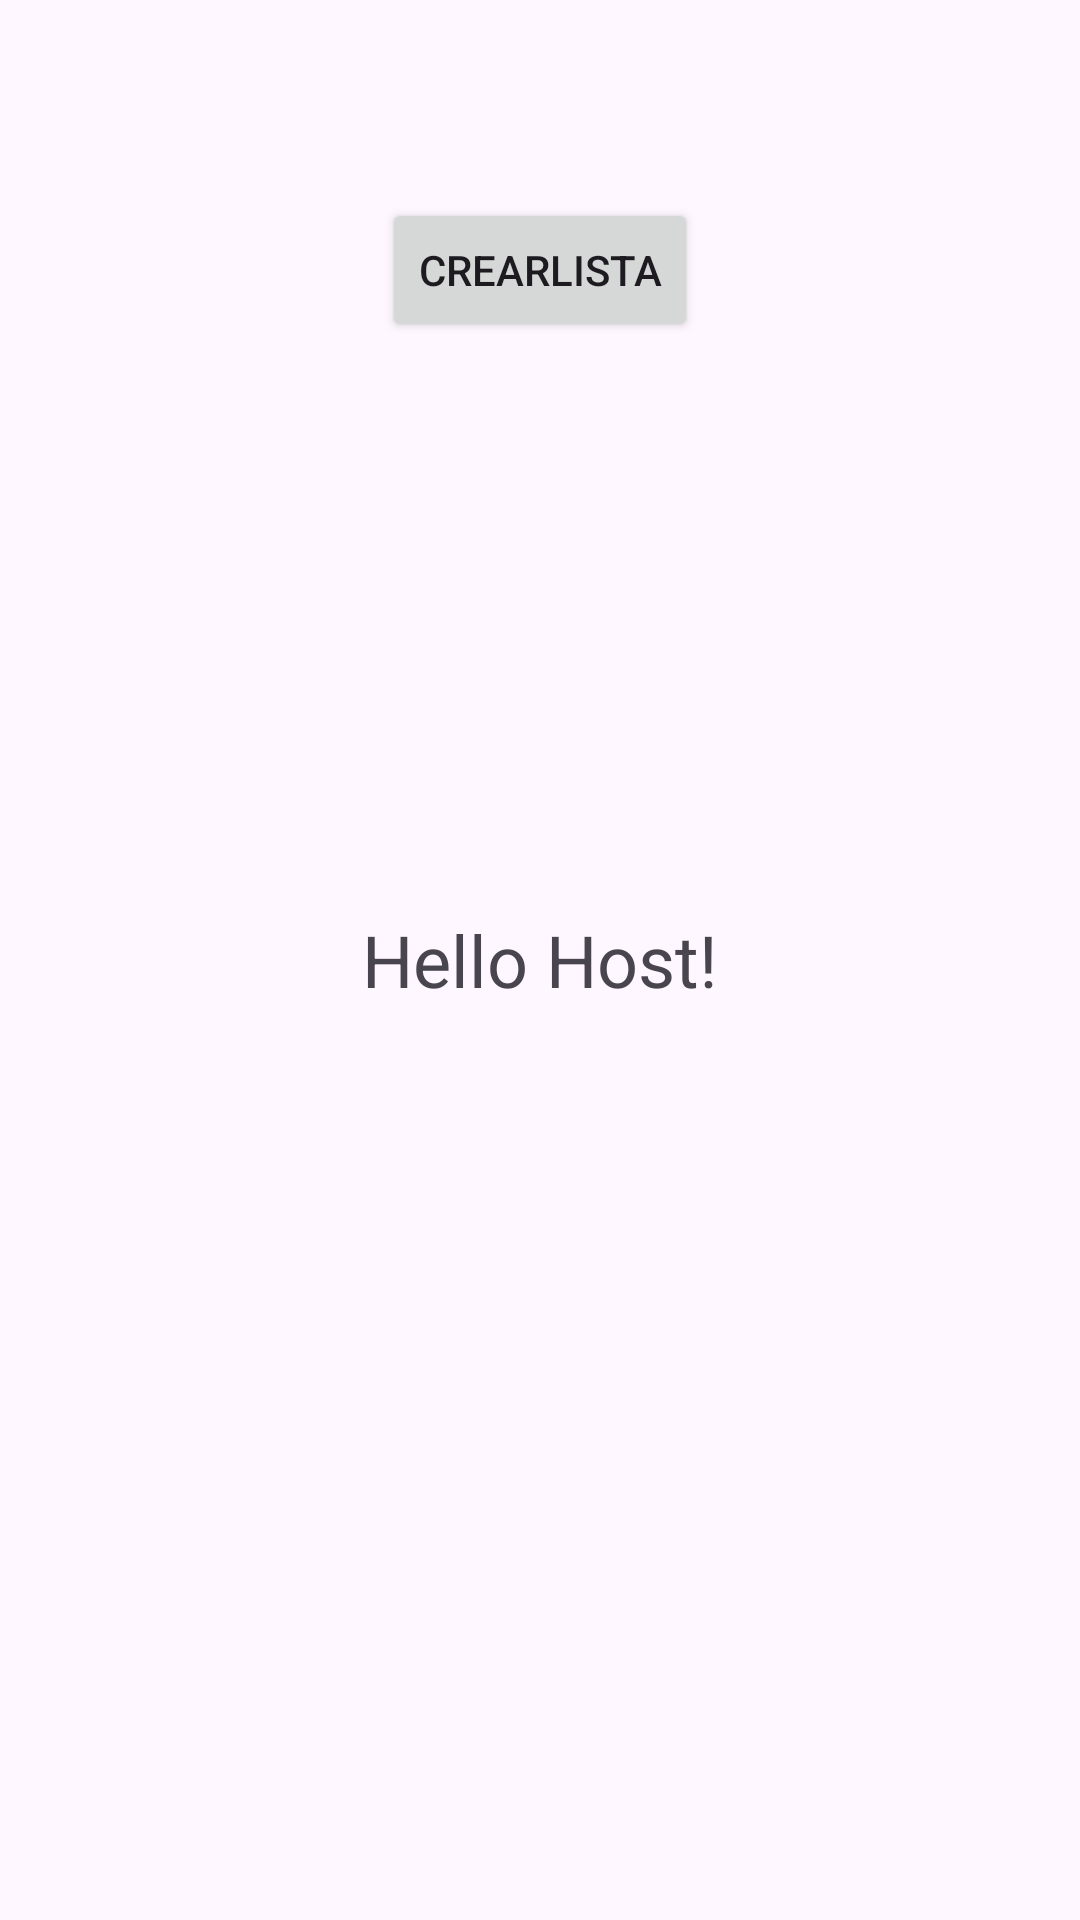

Produce the Android XML layout that renders to this screen, including the resource entries it uses.
<!-- AndroidManifest.xml: application theme Theme.PartyUp -->
<!-- res/layout/activity_host.xml -->
<?xml version="1.0" encoding="utf-8"?>
<RelativeLayout xmlns:android="http://schemas.android.com/apk/res/android"
    android:layout_width="match_parent"
    android:layout_height="match_parent"
    android:padding="16dp">


    <Button
        android:id="@+id/btnCrearLista"
        android:layout_width="wrap_content"
        android:layout_height="wrap_content"
        android:text="CrearLista"
        android:layout_marginTop="50dp"
        android:layout_centerHorizontal="true"
        android:onClick="goToCrearLista" />

    <TextView
        android:id="@+id/textHelloHost"
        android:layout_width="wrap_content"
        android:layout_height="wrap_content"
        android:text="Hello Host!"
        android:textSize="24sp"
        android:layout_centerInParent="true" />
</RelativeLayout>
<!-- resources referenced by this layout -->
<resources>
  <style name="Theme.PartyUp" parent="Base.Theme.PartyUp" />
  <style name="Base.Theme.PartyUp" parent="Theme.Material3.DayNight.NoActionBar">
          
          
      </style>
</resources>
